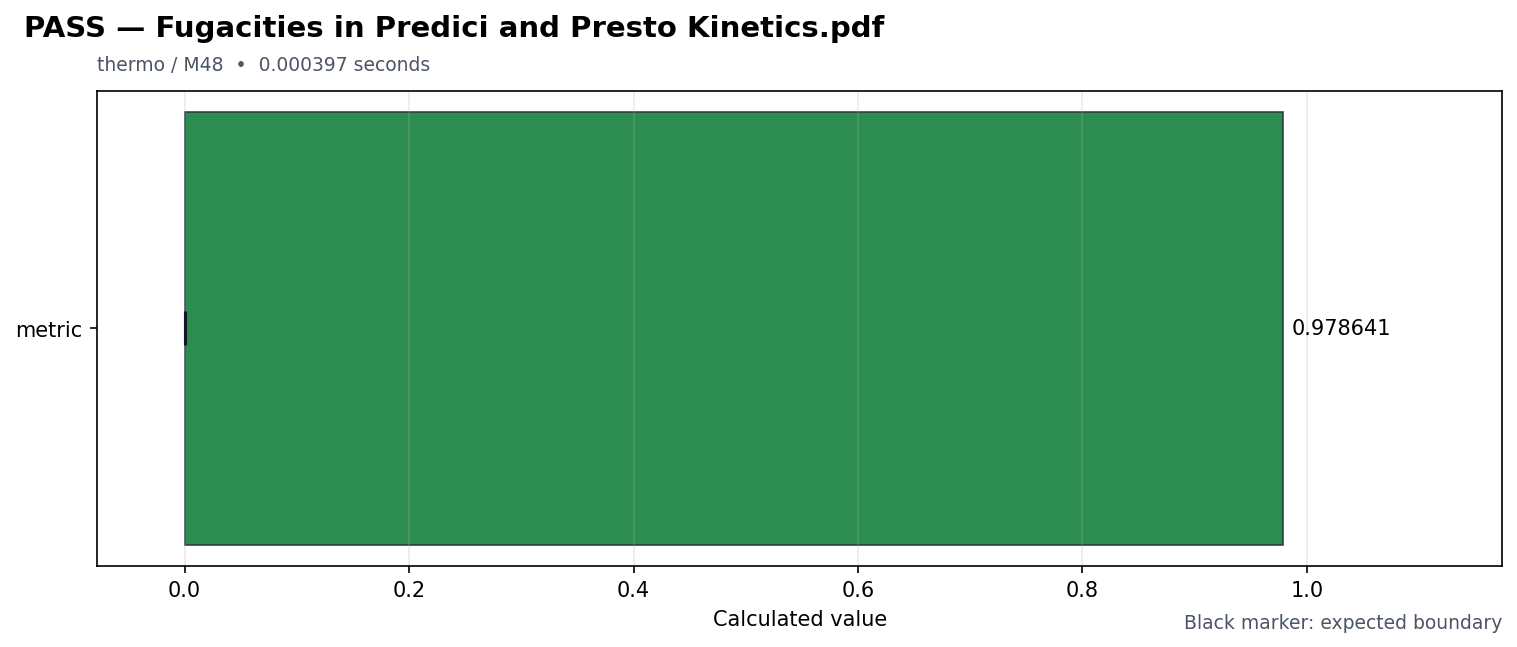

Values plotted in this chart, from the file beside it:
id, source_pdf, title, feature, milestone, status, duration_seconds, metrics, expected, reason, requires, speed
fugacities_in_predici_and_presto_kinetic…, Fugacities in Predici and Presto Kinetic…, Fugacities in Predici and Presto Kinetic…, thermo, M48, PASS, 0.000397, {"metric": 0.9786405888609193}, {"metric": {"maximum": null, "minimum": …, , [], fast
